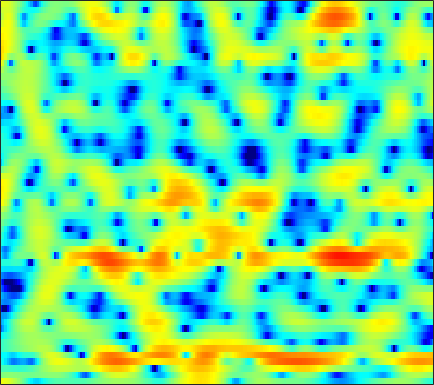

Values plotted in this chart, from the file beside it:
4.8473, 4.6623, 4.3643, 3.9923, 3.6605, 3.1331, 2.4971, 1.95, 1.1253, 0.15758, -0.98722, -1.9368, -3.3086, -4.7502, -5.7782, -6.8763, -7.2732, -7.1541, -6.522, -5.5882, -4.6616, -4.035, -3.3092, -2.7644
-0.3293, -0.05506, 0.1974, 0.3414, 0.3888, 0.391, 0.3248, 0.2414, 0.1002, -0.05538, -0.215, -0.3241, -0.4381, -0.5246, -0.5493, -0.5384, -0.462, -0.3722, -0.2275, -0.05813, 0.1271, 0.2438, 0.3822, 0.4754
-2.459, -2.452, -2.517, -2.655, -2.782, -2.95, -3.099, -3.19, -3.268, -3.293, -3.204, -3.098, -2.866, -2.526, -2.224, -1.747, -1.197, -0.7638, -0.1656, 0.4045, 0.9518, 1.337, 1.781, 2.149
-4.364, -5.146, -6.448, -8.082, -9.454, -10.98, -11.31, -10.82, -9.854, -9.141, -8.987, -9.257, -10.19, -11.41, -11.77, -10.12, -7.196, -4.985, -2.503, -0.5064, 1.111, 2.05, 3.05, 3.774
-5.458, -5.276, -5.56, -6.216, -6.798, -7.288, -7.128, -6.551, -5.512, -4.611, -3.967, -3.688, -3.559, -3.505, -3.346, -2.873, -1.861, -0.9012, 0.4222, 1.66, 2.65, 3.224, 3.769, 3.995
-3.258, -2.886, -2.452, -2.059, -1.805, -1.456, -1.111, -0.8417, -0.4642, -0.09625, 0.2802, 0.5363, 0.8344, 1.122, 1.335, 1.596, 1.856, 2.046, 2.242, 2.349, 2.336, 2.227, 1.921, 1.383
-3.215, -2.909, -2.474, -2.012, -1.677, -1.208, -0.7594, -0.4306, -0.01698, 0.3633, 0.7022, 0.9271, 1.192, 1.391, 1.511, 1.632, 1.689, 1.704, 1.673, 1.566, 1.392, 1.199, 0.8496, 0.4189
-5.516, -4.992, -4.21, -3.356, -2.735, -1.942, -1.2, -0.6951, -0.09994, 0.4032, 0.8171, 1.046, 1.289, 1.439, 1.495, 1.486, 1.401, 1.291, 1.104, 0.8968, 0.6829, 0.5313, 0.3509, 0.1988
-11.7, -9.438, -6.942, -4.939, -3.661, -2.212, -1.016, -0.2529, 0.6002, 1.276, 1.784, 2.05, 2.264, 2.294, 2.2, 1.924, 1.46, 0.9964, 0.2556, -0.5852, -1.37, -1.822, -2.087, -1.873
-9.242, -8.029, -6.296, -4.661, -3.514, -2.087, -0.7928, 0.06775, 1.072, 1.904, 2.551, 2.89, 3.164, 3.198, 3.054, 2.606, 1.825, 0.9694, -0.6597, -3.087, -6.944, -12.02, -34.29, -10.85
-9.51, -9.76, -9.417, -8.23, -7.041, -5.343, -3.701, -2.556, -1.2, -0.05679, 0.8881, 1.46, 2.039, 2.384, 2.499, 2.45, 2.171, 1.812, 1.167, 0.3599, -0.4703, -0.9546, -1.228, -1.009
-17.16, -23.8, -25.09, -16.4, -12.85, -9.579, -7.168, -5.691, -3.992, -2.537, -1.32, -0.5269, 0.3807, 1.131, 1.588, 2.041, 2.329, 2.458, 2.514, 2.482, 2.378, 2.271, 2.11, 1.949
-9.483, -10.35, -10.86, -10.72, -10.3, -9.444, -8.391, -7.491, -6.208, -4.883, -3.527, -2.51, -1.242, -0.08723, 0.6891, 1.596, 2.333, 2.769, 3.213, 3.495, 3.615, 3.596, 3.429, 3.084
-8.327, -9.36, -10.63, -11.74, -12.44, -13.11, -13.33, -13.02, -11.88, -9.973, -7.711, -6.023, -3.894, -1.99, -0.7464, 0.6905, 1.89, 2.64, 3.411, 3.959, 4.29, 4.394, 4.329, 4.014
-11.67, -13.62, -16.34, -18.86, -20.28, -21.93, -25.01, -31.1, -31.04, -19.53, -13.61, -10.42, -7.088, -4.434, -2.782, -0.9149, 0.6002, 1.54, 2.578, 3.366, 3.919, 4.181, 4.343, 4.279
-14.1, -16.92, -22.26, -29.47, -27.93, -22.98, -20.1, -18.44, -16.23, -13.89, -11.4, -9.553, -7.258, -5.178, -3.783, -2.113, -0.6654, 0.289, 1.385, 2.288, 2.996, 3.403, 3.785, 3.999
-10.28, -11.1, -12.1, -12.73, -12.84, -12.6, -11.98, -11.38, -10.51, -9.522, -8.449, -7.617, -6.468, -5.254, -4.312, -3.038, -1.754, -0.8337, 0.3011, 1.3, 2.146, 2.674, 3.225, 3.614
-6.597, -6.681, -6.82, -6.88, -6.882, -6.844, -6.765, -6.705, -6.685, -6.757, -6.998, -7.285, -7.653, -7.628, -7.023, -5.538, -3.709, -2.294, -0.6511, 0.6642, 1.66, 2.231, 2.785, 3.162
-3.756, -3.944, -4.032, -3.931, -3.739, -3.38, -3.078, -2.973, -3.053, -3.591, -4.773, -6.263, -9.796, -17.79, -19.11, -9.087, -4.114, -1.741, 0.4068, 1.754, 2.474, 2.657, 2.515, 2.073
-6.597, -8.768, -9.925, -7.978, -6.055, -3.883, -2.33, -1.511, -0.7749, -0.4157, -0.3635, -0.4522, -0.6001, -0.5781, -0.267, 0.5703, 1.622, 2.392, 3.175, 3.538, 3.389, 2.855, 1.445, -1.126
-8.035, -10.23, -11.44, -9.874, -8.113, -6.035, -4.364, -3.324, -2.17, -1.216, -0.4183, 0.08625, 0.6946, 1.252, 1.642, 2.129, 2.568, 2.8, 2.965, 2.9, 2.558, 2.123, 1.286, 0.2315
-4.137, -5.071, -6.053, -6.618, -6.68, -6.394, -5.691, -4.939, -3.77, -2.55, -1.364, -0.5518, 0.3975, 1.22, 1.741, 2.299, 2.697, 2.89, 2.993, 2.928, 2.682, 2.405, 1.915, 1.341
-2.765, -4.081, -6.113, -8.534, -10.58, -12.59, -11.54, -9.382, -6.449, -4, -2.04, -0.8229, 0.5222, 1.574, 2.21, 2.865, 3.305, 3.516, 3.633, 3.571, 3.334, 3.032, 2.494, 1.785
-1.576, -2.833, -4.858, -7.377, -9.525, -11.78, -10.88, -8.712, -5.846, -3.495, -1.619, -0.4581, 0.826, 1.846, 2.449, 3.07, 3.495, 3.681, 3.767, 3.663, 3.38, 3.04, 2.415, 1.568
-0.3758, -1.011, -1.919, -2.793, -3.324, -3.754, -3.719, -3.429, -2.719, -1.809, -0.8409, -0.1264, 0.7424, 1.506, 1.978, 2.467, 2.79, 2.918, 2.943, 2.795, 2.487, 2.161, 1.577, 0.845
0.7043, 0.3504, -0.2574, -0.9493, -1.482, -2.079, -2.454, -2.515, -2.29, -1.747, -0.9992, -0.385, 0.4094, 1.094, 1.524, 1.933, 2.165, 2.215, 2.129, 1.892, 1.516, 1.169, 0.6601, 0.1254
2.8, 2.373, 1.45, 0.1183, -1.139, -3.137, -5.226, -6.224, -5.913, -4.206, -2.295, -1.062, 0.2652, 1.231, 1.741, 2.166, 2.296, 2.216, 1.872, 1.284, 0.5016, -0.1697, -1.002, -1.6
5.43, 4.845, 3.66, 1.942, 0.2072, -2.924, -7.356, -10.85, -9.525, -5.419, -2.586, -1.109, 0.2784, 1.209, 1.648, 1.96, 1.952, 1.726, 1.083, -0.05327, -1.818, -3.706, -7.337, -11.69
6.088, 5.519, 4.55, 3.359, 2.343, 0.925, -0.4098, -1.185, -1.813, -2.008, -1.959, -1.836, -1.648, -1.447, -1.284, -1.111, -1.02, -1.09, -1.403, -2.088, -3.199, -4.357, -6.177, -7.492
6.189, 5.705, 4.95, 4.063, 3.325, 2.242, 1.08, 0.1558, -1.132, -2.505, -3.954, -5.05, -6.281, -6.873, -6.713, -5.914, -4.891, -4.194, -3.482, -3, -2.758, -2.672, -2.619, -2.518
5.788, 5.455, 4.924, 4.271, 3.679, 2.728, 1.561, 0.4944, -1.228, -3.435, -6.376, -9.438, -16.03, -36.8, -18.18, -11.63, -8.29, -6.546, -4.785, -3.433, -2.372, -1.724, -1.038, -0.5528
3.729, 3.722, 3.663, 3.484, 3.225, 2.689, 1.879, 1.081, -0.2768, -1.971, -3.998, -5.661, -7.786, -9.248, -9.646, -9.408, -8.492, -7.484, -5.854, -4.119, -2.481, -1.417, -0.2567, 0.5967
-1.089, -0.1666, 0.8837, 1.617, 1.941, 2.08, 1.89, 1.543, 0.8186, -0.1944, -1.472, -2.6, -4.34, -6.434, -8.399, -11.94, -16.27, -15.33, -9.941, -5.823, -2.93, -1.303, 0.3375, 1.5
-7.402, -4.716, -2.316, -0.7501, 0.04253, 0.7068, 1.006, 1.032, 0.8265, 0.3666, -0.3385, -1.024, -2.187, -3.646, -4.945, -6.769, -7.995, -7.685, -5.765, -3.439, -1.407, -0.1634, 1.132, 2.056
-5.746, -4.634, -3.284, -2.202, -1.57, -0.9482, -0.5318, -0.3381, -0.2062, -0.1944, -0.2941, -0.4297, -0.6787, -0.9655, -1.162, -1.331, -1.296, -1.089, -0.5928, 0.07021, 0.7701, 1.251, 1.773, 2.121
-4.268, -3.898, -3.456, -3.095, -2.876, -2.631, -2.397, -2.2, -1.881, -1.49, -1.048, -0.7119, -0.265, 0.1489, 0.4379, 0.795, 1.144, 1.394, 1.71, 1.986, 2.187, 2.276, 2.287, 2.152
-3.693, -3.741, -3.958, -4.342, -4.732, -5.309, -5.78, -5.858, -5.39, -4.324, -2.957, -1.912, -0.6339, 0.4638, 1.156, 1.921, 2.507, 2.836, 3.136, 3.275, 3.254, 3.127, 2.802, 2.294
-3.642, -3.964, -4.633, -5.697, -6.874, -9.255, -13.35, -18.38, -16.82, -9.893, -5.609, -3.32, -1.006, 0.7214, 1.729, 2.764, 3.487, 3.857, 4.134, 4.178, 3.996, 3.705, 3.106, 2.253
-4.607, -4.813, -5.235, -5.887, -6.548, -7.638, -8.77, -9.193, -8.377, -6.212, -3.74, -2.042, -0.1121, 1.428, 2.346, 3.272, 3.906, 4.2, 4.37, 4.297, 3.981, 3.582, 2.816, 1.744
-7.163, -6.949, -6.767, -6.641, -6.518, -6.205, -5.633, -5.017, -3.933, -2.607, -1.191, -0.1518, 1.097, 2.132, 2.747, 3.337, 3.677, 3.776, 3.725, 3.488, 3.09, 2.695, 2.032, 1.181
-10.2, -9.657, -9.527, -9.667, -9.595, -8.738, -6.979, -5.415, -3.346, -1.493, 0.08223, 1.068, 2.11, 2.841, 3.179, 3.362, 3.241, 2.971, 2.445, 1.81, 1.213, 0.8648, 0.5515, 0.371
-9.262, -9.377, -10.7, -14.32, -21.36, -20.45, -10.17, -6.264, -2.715, -0.2212, 1.564, 2.54, 3.432, 3.882, 3.936, 3.62, 2.836, 1.915, 0.1995, -2.015, -4.221, -4.994, -4.118, -2.361
-5.395, -5.408, -5.613, -5.882, -5.844, -5.046, -3.411, -1.965, -0.1121, 1.451, 2.653, 3.311, 3.849, 3.994, 3.838, 3.233, 2.131, 0.9106, -1.418, -4.888, -9.864, -12.25, -8.495, -4.757
-3.08, -2.748, -2.338, -1.894, -1.5, -0.8718, -0.1212, 0.5013, 1.329, 2.065, 2.653, 2.964, 3.18, 3.146, 2.944, 2.434, 1.64, 0.8771, -0.3103, -1.555, -2.615, -3.123, -3.322, -3.132
-1.765, -1.31, -0.771, -0.2667, 0.1035, 0.598, 1.092, 1.45, 1.893, 2.278, 2.567, 2.702, 2.76, 2.662, 2.479, 2.097, 1.559, 1.068, 0.3362, -0.4416, -1.228, -1.802, -2.528, -3.239
-0.6457, -0.2732, 0.1503, 0.5172, 0.7751, 1.121, 1.465, 1.714, 2.022, 2.287, 2.477, 2.562, 2.576, 2.467, 2.304, 1.972, 1.524, 1.11, 0.4661, -0.278, -1.106, -1.779, -2.776, -3.919
0.5926, 0.6366, 0.6317, 0.6227, 0.6617, 0.811, 1.079, 1.339, 1.713, 2.046, 2.297, 2.417, 2.468, 2.391, 2.25, 1.946, 1.518, 1.117, 0.4685, -0.3014, -1.179, -1.908, -2.97, -4.13
2.253, 1.59, 0.4994, -0.5825, -1.128, -1.192, -0.5296, 0.181, 1.102, 1.828, 2.314, 2.522, 2.632, 2.585, 2.456, 2.184, 1.77, 1.372, 0.7005, -0.1376, -1.154, -2.021, -3.239, -4.409
5.015, 3.474, 0.4359, -4.7, -12.23, -11.16, -3.68, -0.9275, 1.163, 2.259, 2.732, 2.796, 2.657, 2.412, 2.22, 1.994, 1.754, 1.499, 0.9564, 0.09923, -1.198, -2.489, -4.661, -7.301
7.16, 6.018, 4.173, 2.169, 0.9535, 0.3758, 0.809, 1.309, 1.67, 1.503, 0.7435, -0.1875, -1.793, -3.336, -3.874, -3.443, -2.477, -1.919, -1.605, -1.91, -2.873, -4.1, -6.501, -10.09
7.058, 6.475, 5.592, 4.675, 4.021, 3.241, 2.505, 1.9, 0.9462, -0.3824, -2.318, -4.353, -8.415, -16, -21.52, -12.34, -8.108, -6.405, -5.213, -4.868, -5.101, -5.578, -6.473, -7.351
6.491, 6.148, 5.597, 4.955, 4.417, 3.616, 2.737, 1.992, 0.8761, -0.4088, -1.873, -3.058, -4.661, -5.983, -6.544, -6.569, -6.144, -5.843, -5.633, -5.734, -6.173, -6.662, -7.484, -8.368
5.87, 5.683, 5.335, 4.852, 4.397, 3.665, 2.804, 2.107, 1.091, 0.07152, -0.9176, -1.607, -2.389, -2.974, -3.286, -3.594, -3.835, -4.041, -4.458, -5.115, -6.12, -7.145, -8.954, -11.34
5.086, 5.173, 5.129, 4.853, 4.477, 3.756, 2.77, 1.901, 0.6575, -0.5652, -1.538, -2.027, -2.3, -2.269, -2.152, -2.03, -2.019, -2.107, -2.432, -3.068, -4.095, -5.202, -7.217, -10.09
3.33, 4.176, 4.82, 4.929, 4.663, 3.844, 2.482, 1.049, -1.44, -4.641, -7.599, -7.922, -5.988, -3.873, -2.66, -1.473, -0.7166, -0.3933, -0.2245, -0.3558, -0.7694, -1.266, -2.111, -3.126
1.451, 2.871, 3.939, 4.269, 4.091, 3.317, 1.932, 0.4317, -2.302, -6.012, -9.972, -10.36, -7.615, -5.075, -3.7, -2.376, -1.406, -0.8596, -0.2966, 0.1029, 0.3365, 0.402, 0.3185, 0.1101
2.748, 3.241, 3.637, 3.656, 3.424, 2.798, 1.815, 0.8697, -0.5627, -2.058, -3.364, -4.081, -4.716, -5.066, -5.172, -5.115, -4.715, -4.119, -3.129, -2.098, -1.196, -0.6517, -0.1377, 0.1654
4.107, 4.137, 4.036, 3.75, 3.407, 2.776, 1.961, 1.259, 0.183, -0.9955, -2.318, -3.415, -5.115, -7.315, -9.469, -12.89, -13.8, -11.25, -7.566, -4.859, -2.944, -1.919, -0.9346, -0.3249
